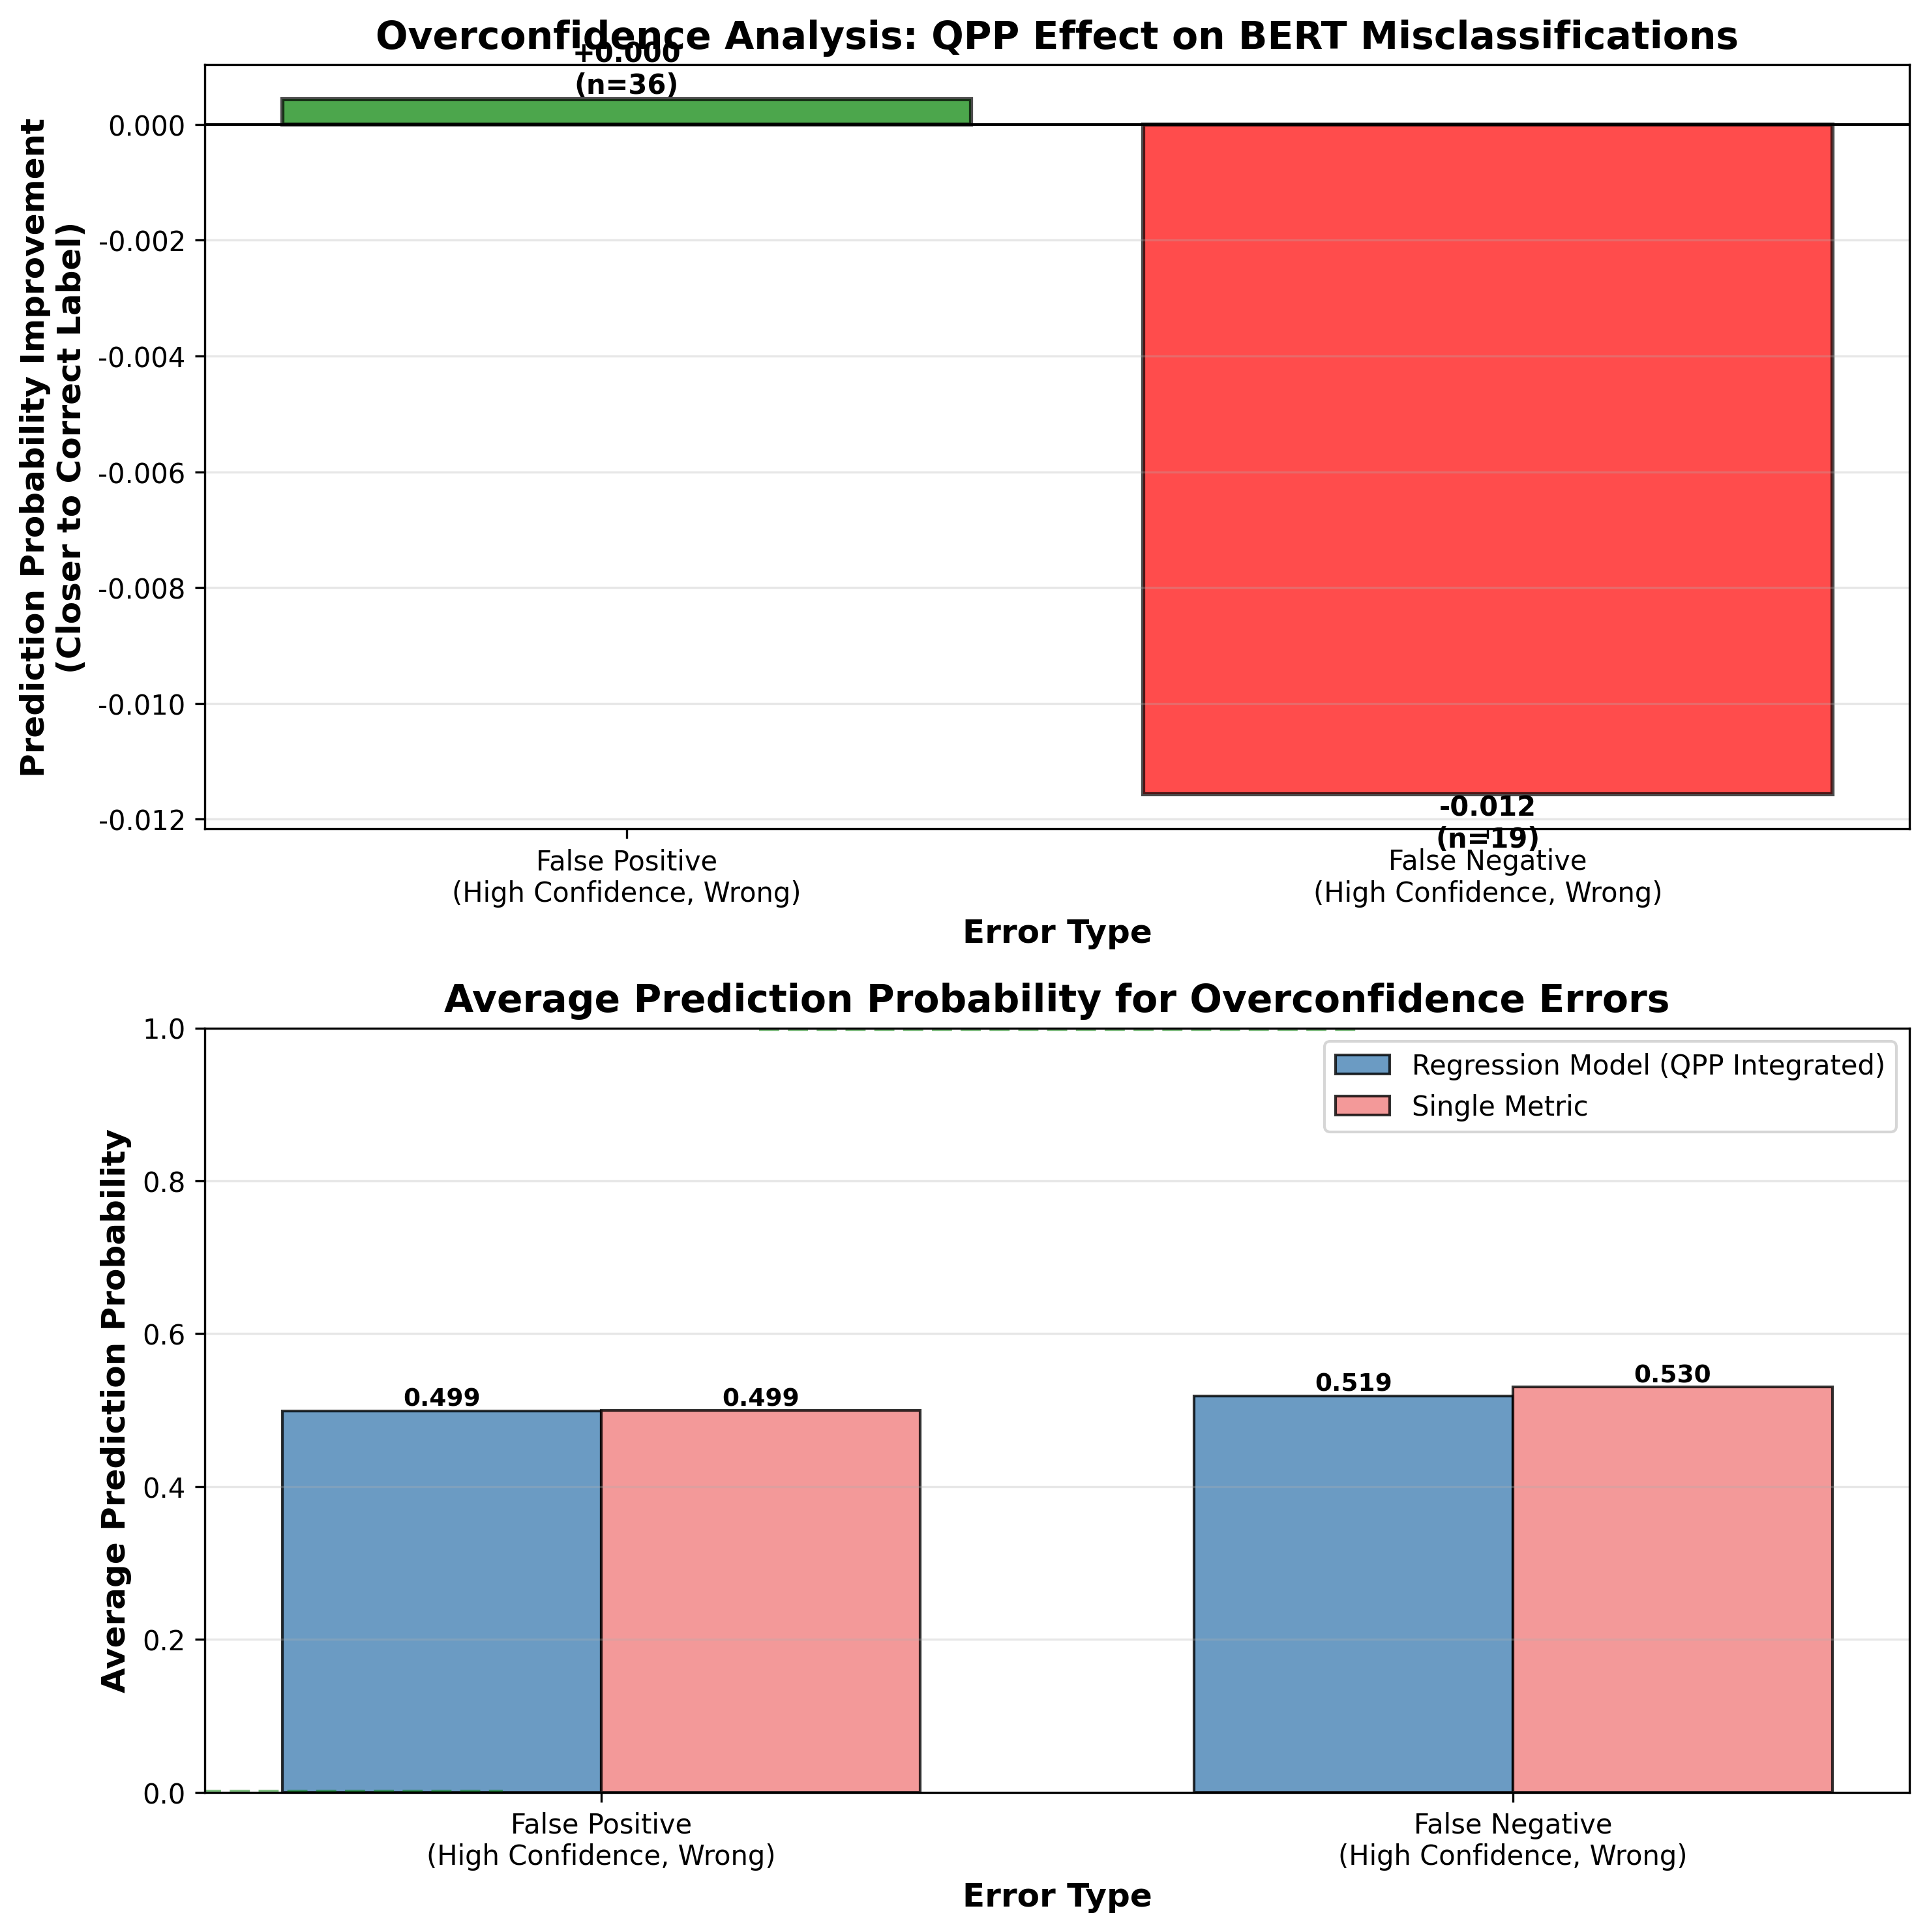

The table this chart was drawn from, first rows:
error_type, mean_regression, mean_single, std_regression, std_single, improvement, n_samples
False Positive, 0.499, 0.4994, 0.08053, 0.07325, 0.0004322, 36
False Negative, 0.5187, 0.5302, 0.1216, 0.0982, -0.01156, 19
